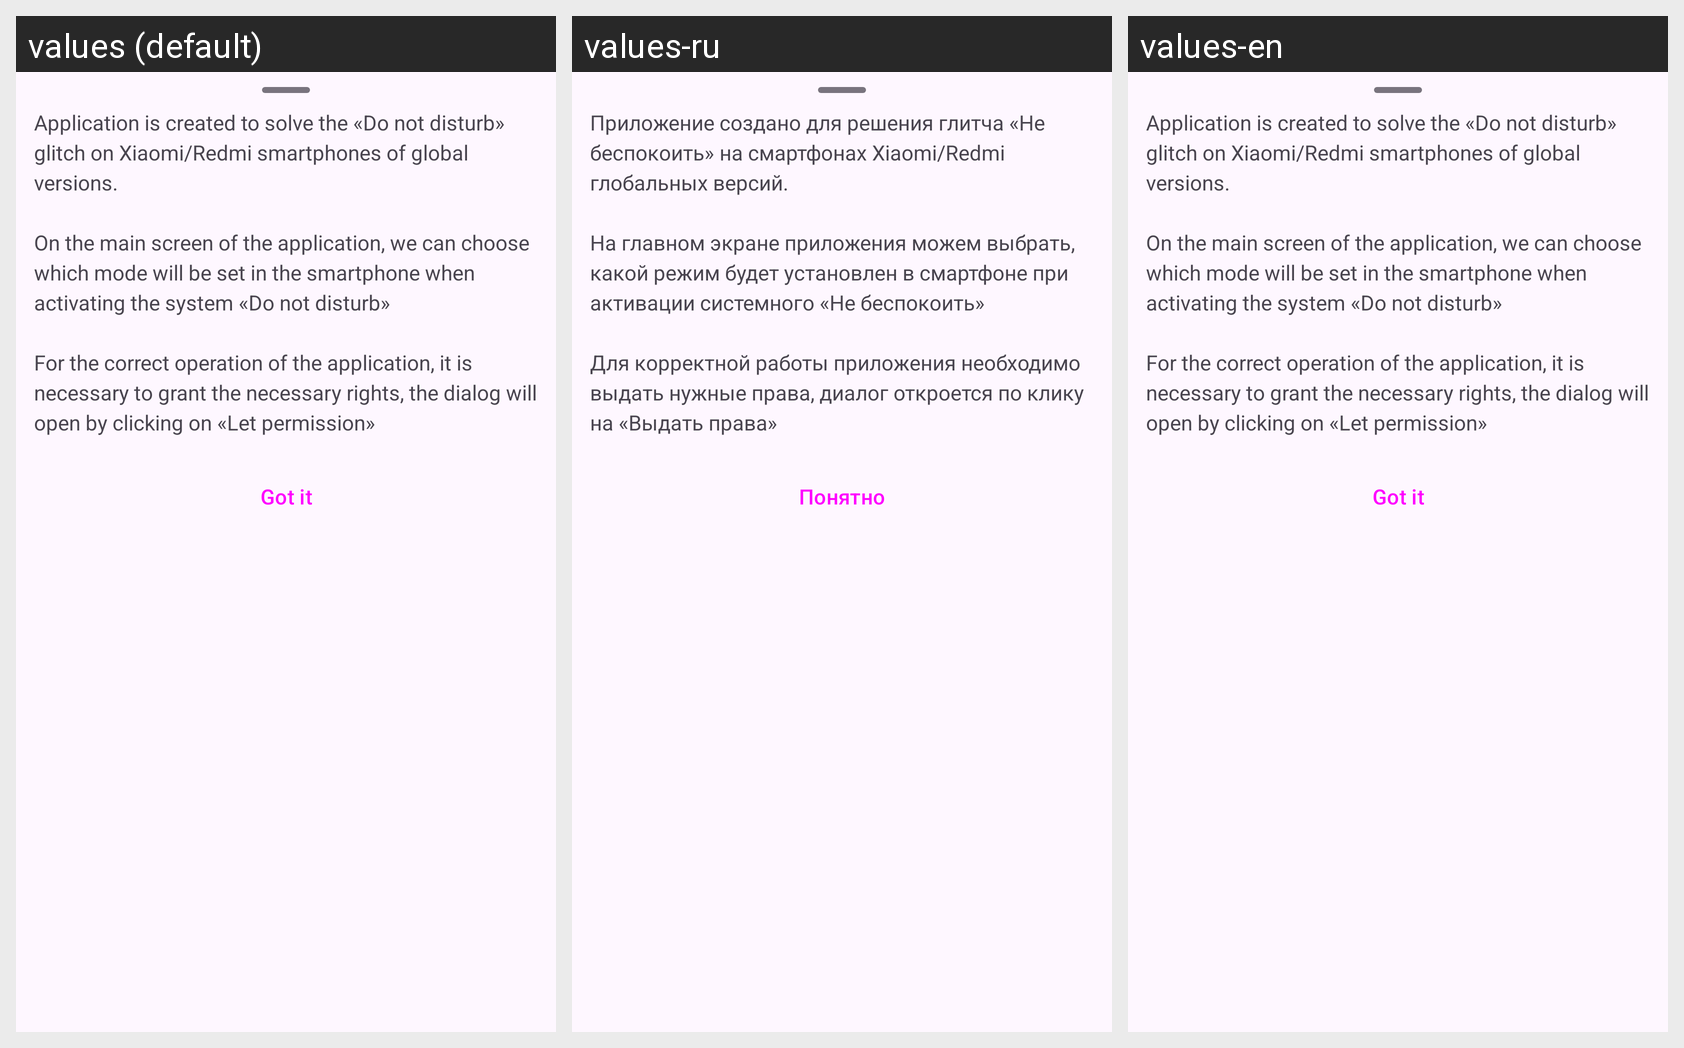

Here is an Android app screen in its default locale and in the app's own translations. Write out the translated-string differences for the strings that appear on this screen.
Android screen res/layout/about_bottomsheet_layout.xml rendered under 3 locales, left to right: values (default), values-ru, values-en. Device: Nexus 5 (rendered at 1080×1920; each locale shown at half size, 540×960, under a caption strip naming it); theme Theme.Material3.Light.NoActionBar.
Strings drawn on this screen, with the default value and each locale's value (text and hints the layout hard-codes, and strings that could not be matched under every locale, appear in the picture but are not listed):

about_text
  values: Application is created to solve the «Do not disturb» glitch on Xiaomi/Redmi smartphones of global versions.
      
      On the main screen of the application, we can choose which mode will be set in the smartphone when activating the system «Do not disturb»
      
      For the correct operation of the application, it is necessary to grant the necessary rights, the dialog will open by clicking on «Let permission»
  values-ru: Приложение создано для решения глитча «Не беспокоить» на смартфонах Xiaomi/Redmi глобальных версий.
      
      На главном экране приложения можем выбрать, какой режим будет установлен в смартфоне при активации системного «Не беспокоить»
      
      Для корректной работы приложения необходимо выдать нужные права, диалог откроется по клику на «Выдать права»
  values-en: Application is created to solve the «Do not disturb» glitch on Xiaomi/Redmi smartphones of global versions.
      
      On the main screen of the application, we can choose which mode will be set in the smartphone when activating the system «Do not disturb»
      
      For the correct operation of the application, it is necessary to grant the necessary rights, the dialog will open by clicking on «Let permission»

gotit
  values: Got it
  values-ru: Понятно
  values-en: Got it
